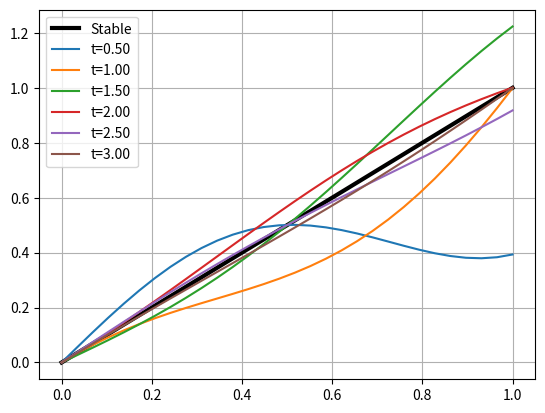

Generate this figure with matplotlib:
import matplotlib.pyplot as plt
import numpy as np
import time

LEFT = 0
RIGHT = 1
T = 3


def exact_func(x, t):
    return (np.sin(np.pi * t + np.pi * x) * np.exp(-t) + 1) * x


def f_func(x, t):
    return np.sin(np.pi * t + np.pi * x) * np.exp(-t) * (np.pi * np.pi * x * x / 2 - x)


def rho(x):
    return x / 2


def gamma_0(t):  # left boundary condition
    return 0  # exact_func(LEFT, t)


def gamma_1(t):  # right boundary condition
    return np.sin(np.pi * (t + 1)) * np.exp(-t) + 1


def phi(x):  # lower boundary condition
    return (np.sin(np.pi * x) + 1) * x


def tdma_solver(a, b, c, d):
    nf = len(d)  # number of equations
    ac, bc, cc, dc = map(np.array, (a, b, c, d))  # copy arrays
    for it in range(1, nf):
        mc = ac[it - 1] / bc[it - 1]
        bc[it] = bc[it] - mc * cc[it - 1]
        dc[it] = dc[it] - mc * dc[it - 1]

    xc = bc
    xc[-1] = dc[-1] / bc[-1]

    for il in range(nf - 2, -1, -1):
        xc[il] = (dc[il] - cc[il] * xc[il + 1]) / bc[il]

    return xc


def create_sol(ts, xs):
    n = len(ts)
    m = len(xs)
    sol = np.zeros((n, m))
    for i in range(m):
        sol[0, i] = phi(xs[i])

    for j in range(n):
        sol[j, 0] = gamma_0(ts[j])

    for j in range(n):
        sol[j, m - 1] = gamma_1(ts[j])

    return sol


def explicit_scheme_error(m, delta, n=-1):
    h = (RIGHT - LEFT) / (m - 1)
    if n == -1:
        tau = h * h + delta
        n = int(np.ceil(T / tau))
        tau = T / (n - 1)
    else:
        tau = T / (n - 1)
    xs = np.linspace(LEFT, RIGHT, m)
    ts = np.linspace(0, T, n)

    sol = create_sol(ts, xs)

    for j in range(n - 1):
        for i in range(1, m - 1):
            sol[j + 1, i] = tau * rho(xs[i]) / (h * h) * (sol[j, i + 1] - 2 * sol[j, i] + sol[j, i - 1]) + sol[j, i] + \
                            tau * f_func(xs[i], ts[j])

    errors = np.zeros(m)
    for i in range(m):
        func_values = np.array([exact_func(xs[i], t) for t in ts])
        errors[i] = np.max(np.abs(func_values - sol[:, i]))

    return np.max(errors) / 1.28


def explicit_scheme_plot_sols(m):
    h = (RIGHT - LEFT) / (m - 1)
    tau = h * h
    n = int(np.ceil(T / tau))
    tau = T / (n - 1)
    xs = np.linspace(LEFT, RIGHT, m)
    ts = np.linspace(0, T, n)

    sol = create_sol(ts, xs)

    for j in range(n - 1):
        for i in range(1, m - 1):
            sol[j + 1, i] = tau * rho(xs[i]) / (h * h) * (sol[j, i + 1] - 2 * sol[j, i] + sol[j, i - 1]) + sol[j, i] + \
                            tau * f_func(xs[i], ts[j])

    plt.grid()
    plt.plot(xs, xs, label="Stable", linewidth=3, color="black")
    for j in range(n // 6, n, n // 6):
        plt.plot(xs, sol[j, :], label=f"t={ts[j]:.2f}")
    plt.legend()
    plt.show()


def explicit_scheme_plot_errors():
    nodes = []
    ers = []
    for k in range(8):
        n_num = int(5 * 1.5 ** k)
        print(k, end=' : ')
        print(n_num)
        er = explicit_scheme_error(n_num, 0)
        nodes.append(RIGHT / n_num)
        ers.append(er)

    plt.grid()
    print(nodes)
    print(ers)
    plt.plot(nodes, ers)
    plt.xscale("log")
    plt.yscale("log")
    plt.xlabel("h")
    plt.ylabel("error")
    plt.show()


def explicit_scheme_errors_on_tau():
    errors = []
    d_taus = []
    for i in range(1, 20):
        d_tau = 1e-4 * (2 + i / 50)
        d_taus.append(d_tau)
        error = explicit_scheme_error(30, d_tau)
        errors.append(error)
        print(i)

    plt.grid()
    plt.plot(d_taus, errors)
    plt.yscale("log")
    plt.xlabel("$d\\tau$")
    plt.ylabel("error")
    plt.show()


def implicit_scheme(m, n):
    h = (RIGHT - LEFT) / (m - 1)
    tau = T / (n - 1)
    xs = np.linspace(LEFT, RIGHT, m)
    ts = np.linspace(0, T, n)

    sol = create_sol(ts, xs)

    h_sq = h * h
    h_sq_tau = h_sq / tau

    for j in range(1, n):
        a = np.empty(m - 3)
        b = np.empty(m - 2)
        c = np.empty(m - 3)
        d = np.empty(m - 2)

        r = rho(xs[1])
        b[0] = h_sq_tau + 2 * r
        c[0] = -r
        d[0] = h_sq * f_func(xs[1], ts[j]) + h_sq_tau * sol[j-1, 1] + r * sol[j, 0]

        for k in range(1, m - 3):
            r = rho(xs[k + 1])
            a[k - 1] = -r
            b[k] = h_sq_tau + 2 * r
            c[k] = -r
            d[k] = h_sq * f_func(xs[k + 1], ts[j]) + h_sq_tau * sol[j - 1, k + 1]

        r = rho(xs[m - 2])
        a[m - 4] = -r
        b[m - 3] = h_sq_tau + 2 * r
        d[m - 3] = h_sq * f_func(xs[m - 2], ts[j]) + h_sq_tau * sol[j - 1, m - 2] + r * sol[j, m - 1]

        sol[j, 1:m-1] = tdma_solver(a, b, c, d)

    return sol


def implicit_scheme_error(m, n):
    sol = implicit_scheme(m, n)
    xs = np.linspace(LEFT, RIGHT, m)
    ts = np.linspace(0, T, n)
    errors = np.zeros(m)
    for j in range(m):
        func_values = np.array([exact_func(xs[j], t) for t in ts])
        errors[j] = np.max(np.abs(func_values - sol[:, j]))
    return np.max(errors) / 1.28


def implicit_scheme_error_on_tau():
    ms = [11, 25, 56]
    errors = [0.004114340922257379, 0.000704891637241193, 0.00013398881184402758]
    colors = ["red", "green", "blue"]
    _, ax = plt.subplots(1, 3)
    for j in range(len(ms)):
        m = ms[j]
        h = (RIGHT - LEFT) / (m - 1)
        tau_0 = h * h
        taus = []
        ers = []

        for i in range(10):
            tau = tau_0 * np.sqrt(2) ** i
            taus.append(tau)
            n = int(T / tau) + 1
            print(n)
            ers.append(implicit_scheme_error(m, n))
        ax[j].grid()
        ax[j].axhline(y=errors[j], color=colors[j], linestyle="--")
        ax[j].plot(taus, ers, color=colors[j])
        ax[j].set_title(f"h={h:.3f}")
        ax[j].set_xscale("log")
        # ax[j].set_yscale("log")
        ax[j].set_xlabel("$\\tau$")

    ax[0].set_ylabel("error")
    plt.show()


def crank_nicolson(m, n):
    h = (RIGHT - LEFT) / (m - 1)
    tau = T / (n - 1)
    xs = np.linspace(LEFT, RIGHT, m)
    ts = np.linspace(0, T, n)

    sol = create_sol(ts, xs)

    h_sq = h * h
    h_sq_tau = h_sq / tau

    for j in range(1, n):
        a = np.empty(m - 3)
        b = np.empty(m - 2)
        c = np.empty(m - 3)
        d = np.empty(m - 2)

        r = rho(xs[1])
        b[0] = h_sq_tau + r
        c[0] = -r / 2
        d[0] = (h_sq * f_func(xs[1], ts[j] - tau / 2) + (h_sq_tau - r) * sol[j - 1, 1] +
                r / 2 * sol[j - 1, 0] + r / 2 * sol[j - 1, 2] + r / 2 * sol[j, 0])

        for k in range(1, m - 3):
            r = rho(xs[k + 1])
            a[k - 1] = -r / 2
            b[k] = h_sq_tau + r
            c[k] = -r / 2
            d[k] = (h_sq * f_func(xs[k + 1], ts[j] - tau / 2) + (h_sq_tau - r) * sol[j - 1, k + 1] +
                    r / 2 * sol[j - 1, k] + r / 2 * sol[j - 1, k + 2])

        r = rho(xs[m - 2])
        a[m - 4] = -r / 2
        b[m - 3] = h_sq_tau + r
        d[m - 3] = (h_sq * f_func(xs[m - 2], ts[j] - tau / 2) + (h_sq_tau - r) * sol[j - 1, m - 2] +
                    r / 2 * sol[j - 1, m - 3] + r / 2 * sol[j - 1, m - 1] + r / 2 * sol[j, m - 1])

        sol[j, 1:m - 1] = tdma_solver(a, b, c, d)

    return sol


def crank_nicolson_error(m, n):
    sol = crank_nicolson(m, n)
    xs = np.linspace(LEFT, RIGHT, m)
    ts = np.linspace(0, T, n)
    errors = np.zeros(m)
    for j in range(m):
        func_values = np.array([exact_func(xs[j], t) for t in ts])
        errors[j] = np.max(np.abs(func_values - sol[:, j]))
    return np.max(errors) / 1.28


def crank_nicolson_error_on_tau():
    ms = [11, 25, 56]
    errors = [0.004114340922257379, 0.000704891637241193, 0.00013398881184402758]
    colors = ["red", "green", "blue"]
    _, ax = plt.subplots(1, 3)
    for j in range(len(ms)):
        m = ms[j]
        h = (RIGHT - LEFT) / (m - 1)
        tau_0 = h * h
        taus = []
        ers = []

        for i in range(7 + 3 * j):
            tau = tau_0 * np.sqrt(2) ** i
            taus.append(tau)
            n = int(T / tau) + 1
            print(n)
            ers.append(crank_nicolson_error(m, n))
        ax[j].grid()
        ax[j].axhline(y=errors[j], color=colors[j], linestyle="--")
        ax[j].plot(taus, ers, color=colors[j])
        ax[j].set_title(f"h={h:.3f}")
        ax[j].set_xscale("log")
        ax[j].set_xlabel("$\\tau$")

    ax[0].set_ylabel("error")
    plt.show()


def order_of_schemes_on_h():
    i_errors = []
    cn_errors = []
    hs = []
    for i in range(1, 15):
        m = 10 + int(np.sqrt(2) ** i)
        print(m, end=' : ')
        n = 5000
        hs.append((RIGHT - LEFT) / (m - 1))
        i_errors.append(implicit_scheme_error(m, n))
        print("Implicit ", end='')
        cn_errors.append(crank_nicolson_error(m, n))
        print("Crank-Nicolson ")

    plt.grid()
    plt.xscale("log")
    plt.yscale("log")
    plt.plot(hs, i_errors, label="implicit")
    plt.plot(hs, cn_errors, label="crank nicolson")
    plt.legend()
    plt.xlabel("h")
    plt.ylabel("error")
    plt.show()


def order_of_schemes_on_tau():
    i_errors = []
    cn_errors = []
    hs = []
    for i in range(3, 8):
        n = 2 ** i
        print(n, end=' : ')
        m = 1000
        hs.append(T / (n - 1))
        i_errors.append(implicit_scheme_error(m, n))
        print("Implicit ", end='')
        cn_errors.append(crank_nicolson_error(m, n))
        print("Crank-Nicolson ")

    plt.grid()
    plt.xscale("log")
    plt.yscale("log")
    plt.plot(hs, i_errors, label="implicit")
    plt.plot(hs, cn_errors, label="crank nicolson")
    plt.legend()
    plt.xlabel("$\\tau$")
    plt.ylabel("error")
    plt.show()


def time_search():
    ex_errors = []
    ex_times = []
    im_errors = []
    im_times = []
    cn_errors = []
    cn_times = []
    h_0 = 0.2
    for i in range(14):
        h = h_0 / (np.sqrt(2) ** i)
        m = int((RIGHT - LEFT) / h) + 1
        n = int(T / (h * h)) + 1
        print(i)
        if i < 9:
            start = time.time()
            ex_errors.append(explicit_scheme_error(m, 0))
            ex_times.append((time.time() - start) / 3)
            start = time.time()
            im_errors.append(implicit_scheme_error(m, n))
            im_times.append((time.time() - start) / 3)
        start = time.time()
        cn_errors.append(crank_nicolson_error(m, T*m))
        cn_times.append((time.time() - start) / 3)

    plt.grid()
    plt.plot(ex_errors, ex_times, label="Explicit")
    plt.plot(im_errors, im_times, label="Implicit")
    plt.plot(cn_errors, cn_times, label="Crank-Nicolson")
    plt.legend()
    plt.xscale("log")
    plt.yscale("log")
    plt.xlabel("error")
    plt.ylabel("time")
    plt.show()


explicit_scheme_plot_sols(30)
# x = np.linspace(LEFT, RIGHT, 100)
# t = np.linspace(0, T, 300)
# t, x = np.meshgrid(t, x)
# z = exact_func(x, t)
# plt.contourf(t, x, z, 26)
# plt.colorbar()
# plt.xlabel("t")
# plt.ylabel("x")
# plt.show()
